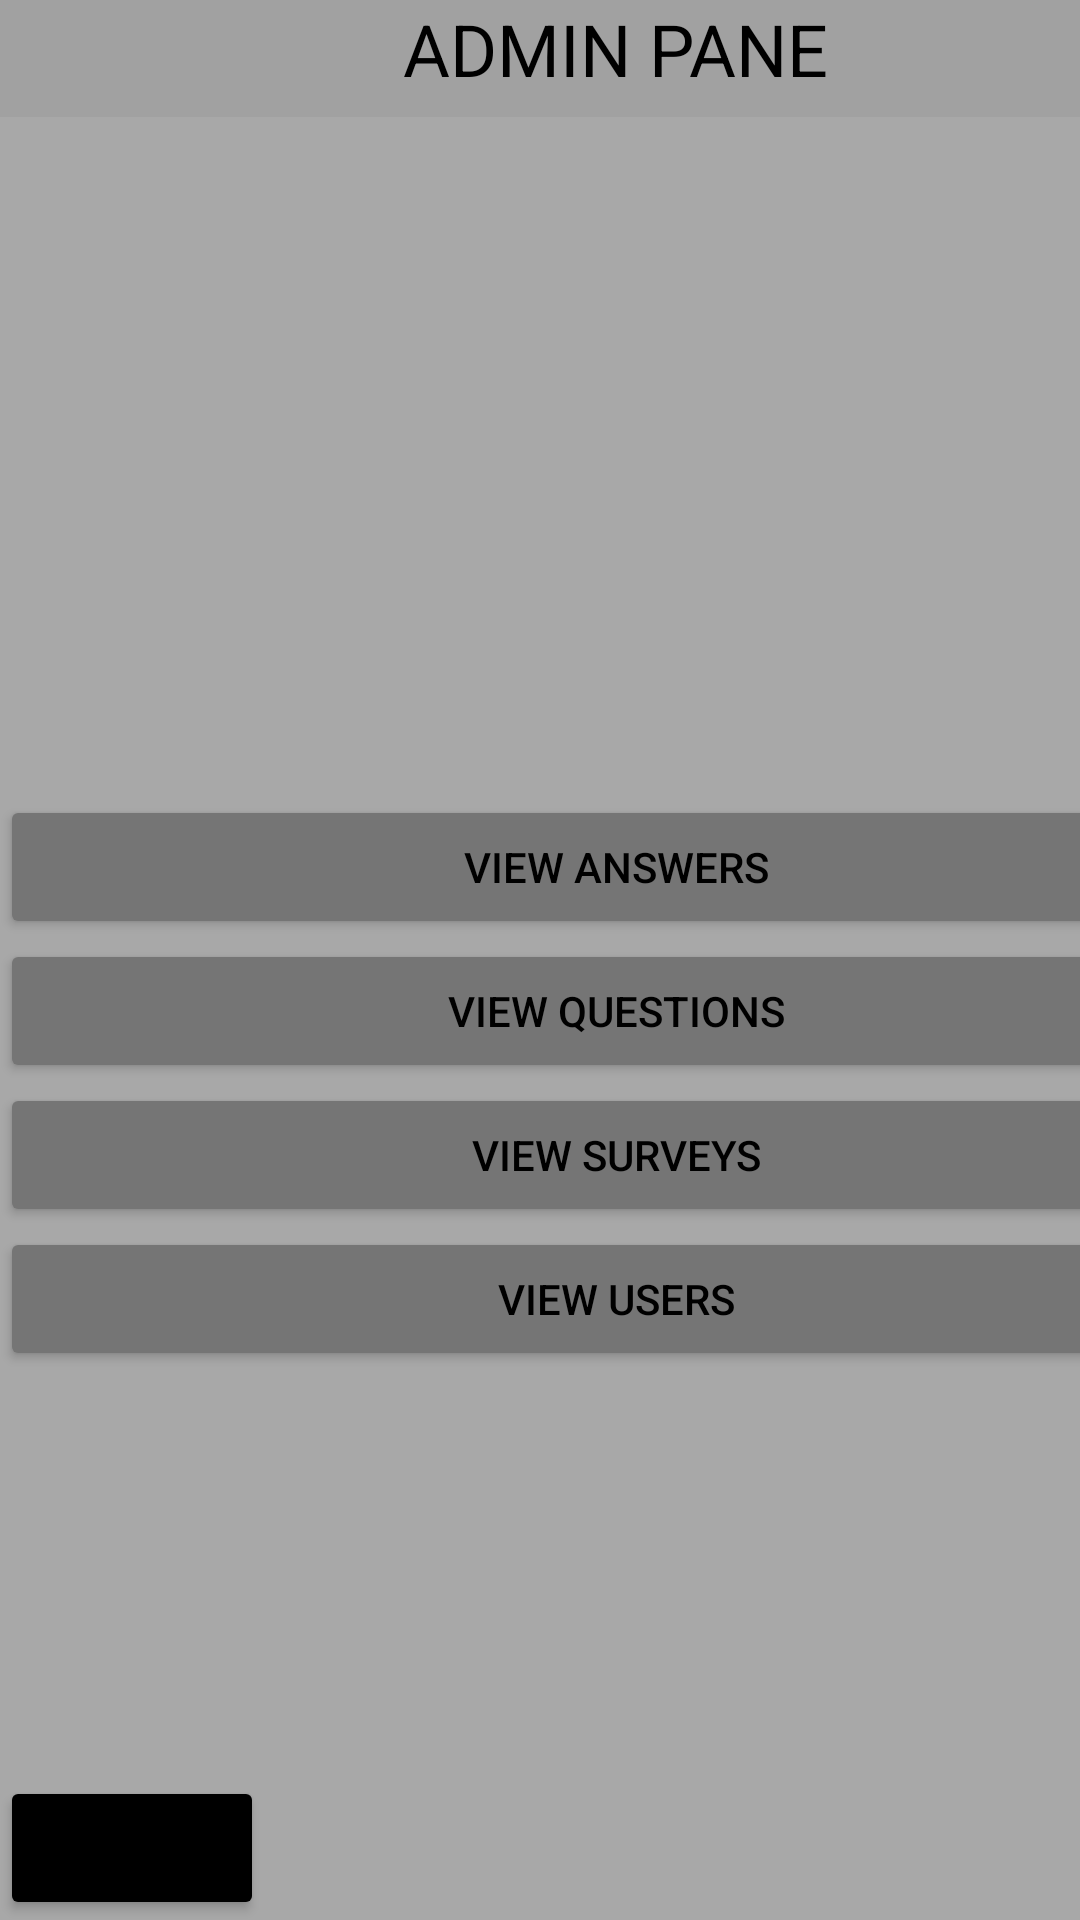

Layout XML and referenced resources for this Android screen:
<!-- AndroidManifest.xml: application theme Theme.Msa -->
<!-- res/layout/activity_admin_pane.xml -->
<?xml version="1.0" encoding="utf-8"?>
<androidx.constraintlayout.widget.ConstraintLayout xmlns:android="http://schemas.android.com/apk/res/android"
    xmlns:app="http://schemas.android.com/apk/res-auto"
    xmlns:tools="http://schemas.android.com/tools"
    android:layout_width="match_parent"
    android:layout_height="match_parent"
    android:background="#BCBCBC"
    android:orientation="vertical">


    <LinearLayout
        android:layout_width="411dp"
        android:layout_height="644dp"
        android:background="#A8A8A8"
        android:gravity="center"
        android:orientation="vertical"
        app:layout_constraintBottom_toBottomOf="parent"
        app:layout_constraintStart_toStartOf="parent"
        app:layout_constraintTop_toBottomOf="@+id/admintitleview"
        app:layout_constraintVertical_bias="0.0">

        <Button
            android:id="@+id/viewanswersbtn"
            android:layout_width="match_parent"
            android:layout_height="wrap_content"
            android:backgroundTint="#757575"
            android:text="view answers"
            android:textColor="#000000" />

        <Button
            android:id="@+id/viewquestionsbtn"
            android:layout_width="match_parent"
            android:layout_height="wrap_content"
            android:backgroundTint="#757575"
            android:text="view questions"
            android:textColor="#000000" />

        <Button
            android:id="@+id/viewsurveysbtn"
            android:layout_width="match_parent"
            android:layout_height="wrap_content"
            android:backgroundTint="#757575"
            android:text="view surveys"
            android:textColor="#000000" />

        <Button
            android:id="@+id/viewusersbtn"
            android:layout_width="match_parent"
            android:layout_height="wrap_content"
            android:backgroundTint="#757575"
            android:text="view users"
            android:textColor="#000000" />
    </LinearLayout>

    <TextView
        android:id="@+id/admintitleview"
        android:layout_width="410dp"
        android:layout_height="39dp"
        android:background="#A1A1A1"
        android:text="ADMIN PANE"
        android:textAlignment="center"
        android:textColor="#000000"
        android:textSize="24sp"
        app:layout_constraintStart_toStartOf="parent"
        app:layout_constraintTop_toTopOf="parent" />

    <Button
        android:id="@+id/adminlogoutbtn"
        android:layout_width="wrap_content"
        android:layout_height="wrap_content"
        android:backgroundTint="#000000"
        android:onClick="logOut1"
        android:text="LOGOUT"
        app:layout_constraintBottom_toBottomOf="parent"
        app:layout_constraintStart_toStartOf="parent" />
</androidx.constraintlayout.widget.ConstraintLayout>
<!-- resources referenced by this layout -->
<resources>
  <style name="Theme.Msa" parent="Theme.MaterialComponents.DayNight.DarkActionBar">
          
          <item name="colorPrimary">@color/purple_500</item>
          <item name="colorPrimaryVariant">@color/purple_700</item>
          <item name="colorOnPrimary">@color/white</item>
          
          <item name="colorSecondary">@color/teal_200</item>
          <item name="colorSecondaryVariant">@color/teal_700</item>
          <item name="colorOnSecondary">@color/black</item>
          
          <item name="android:statusBarColor">?attr/colorPrimaryVariant</item>
          
      </style>
  <!-- not gathered from this repository: default colours our renderer supplied (Android Studio template values) -->
  <color name="purple_500">#FF6200EE</color>
  <color name="purple_700">#FF3700B3</color>
  <color name="teal_200">#FF03DAC5</color>
  <color name="teal_700">#FF018786</color>
  <color name="black">#FF000000</color>
  <color name="white">#FFFFFFFF</color>
</resources>
